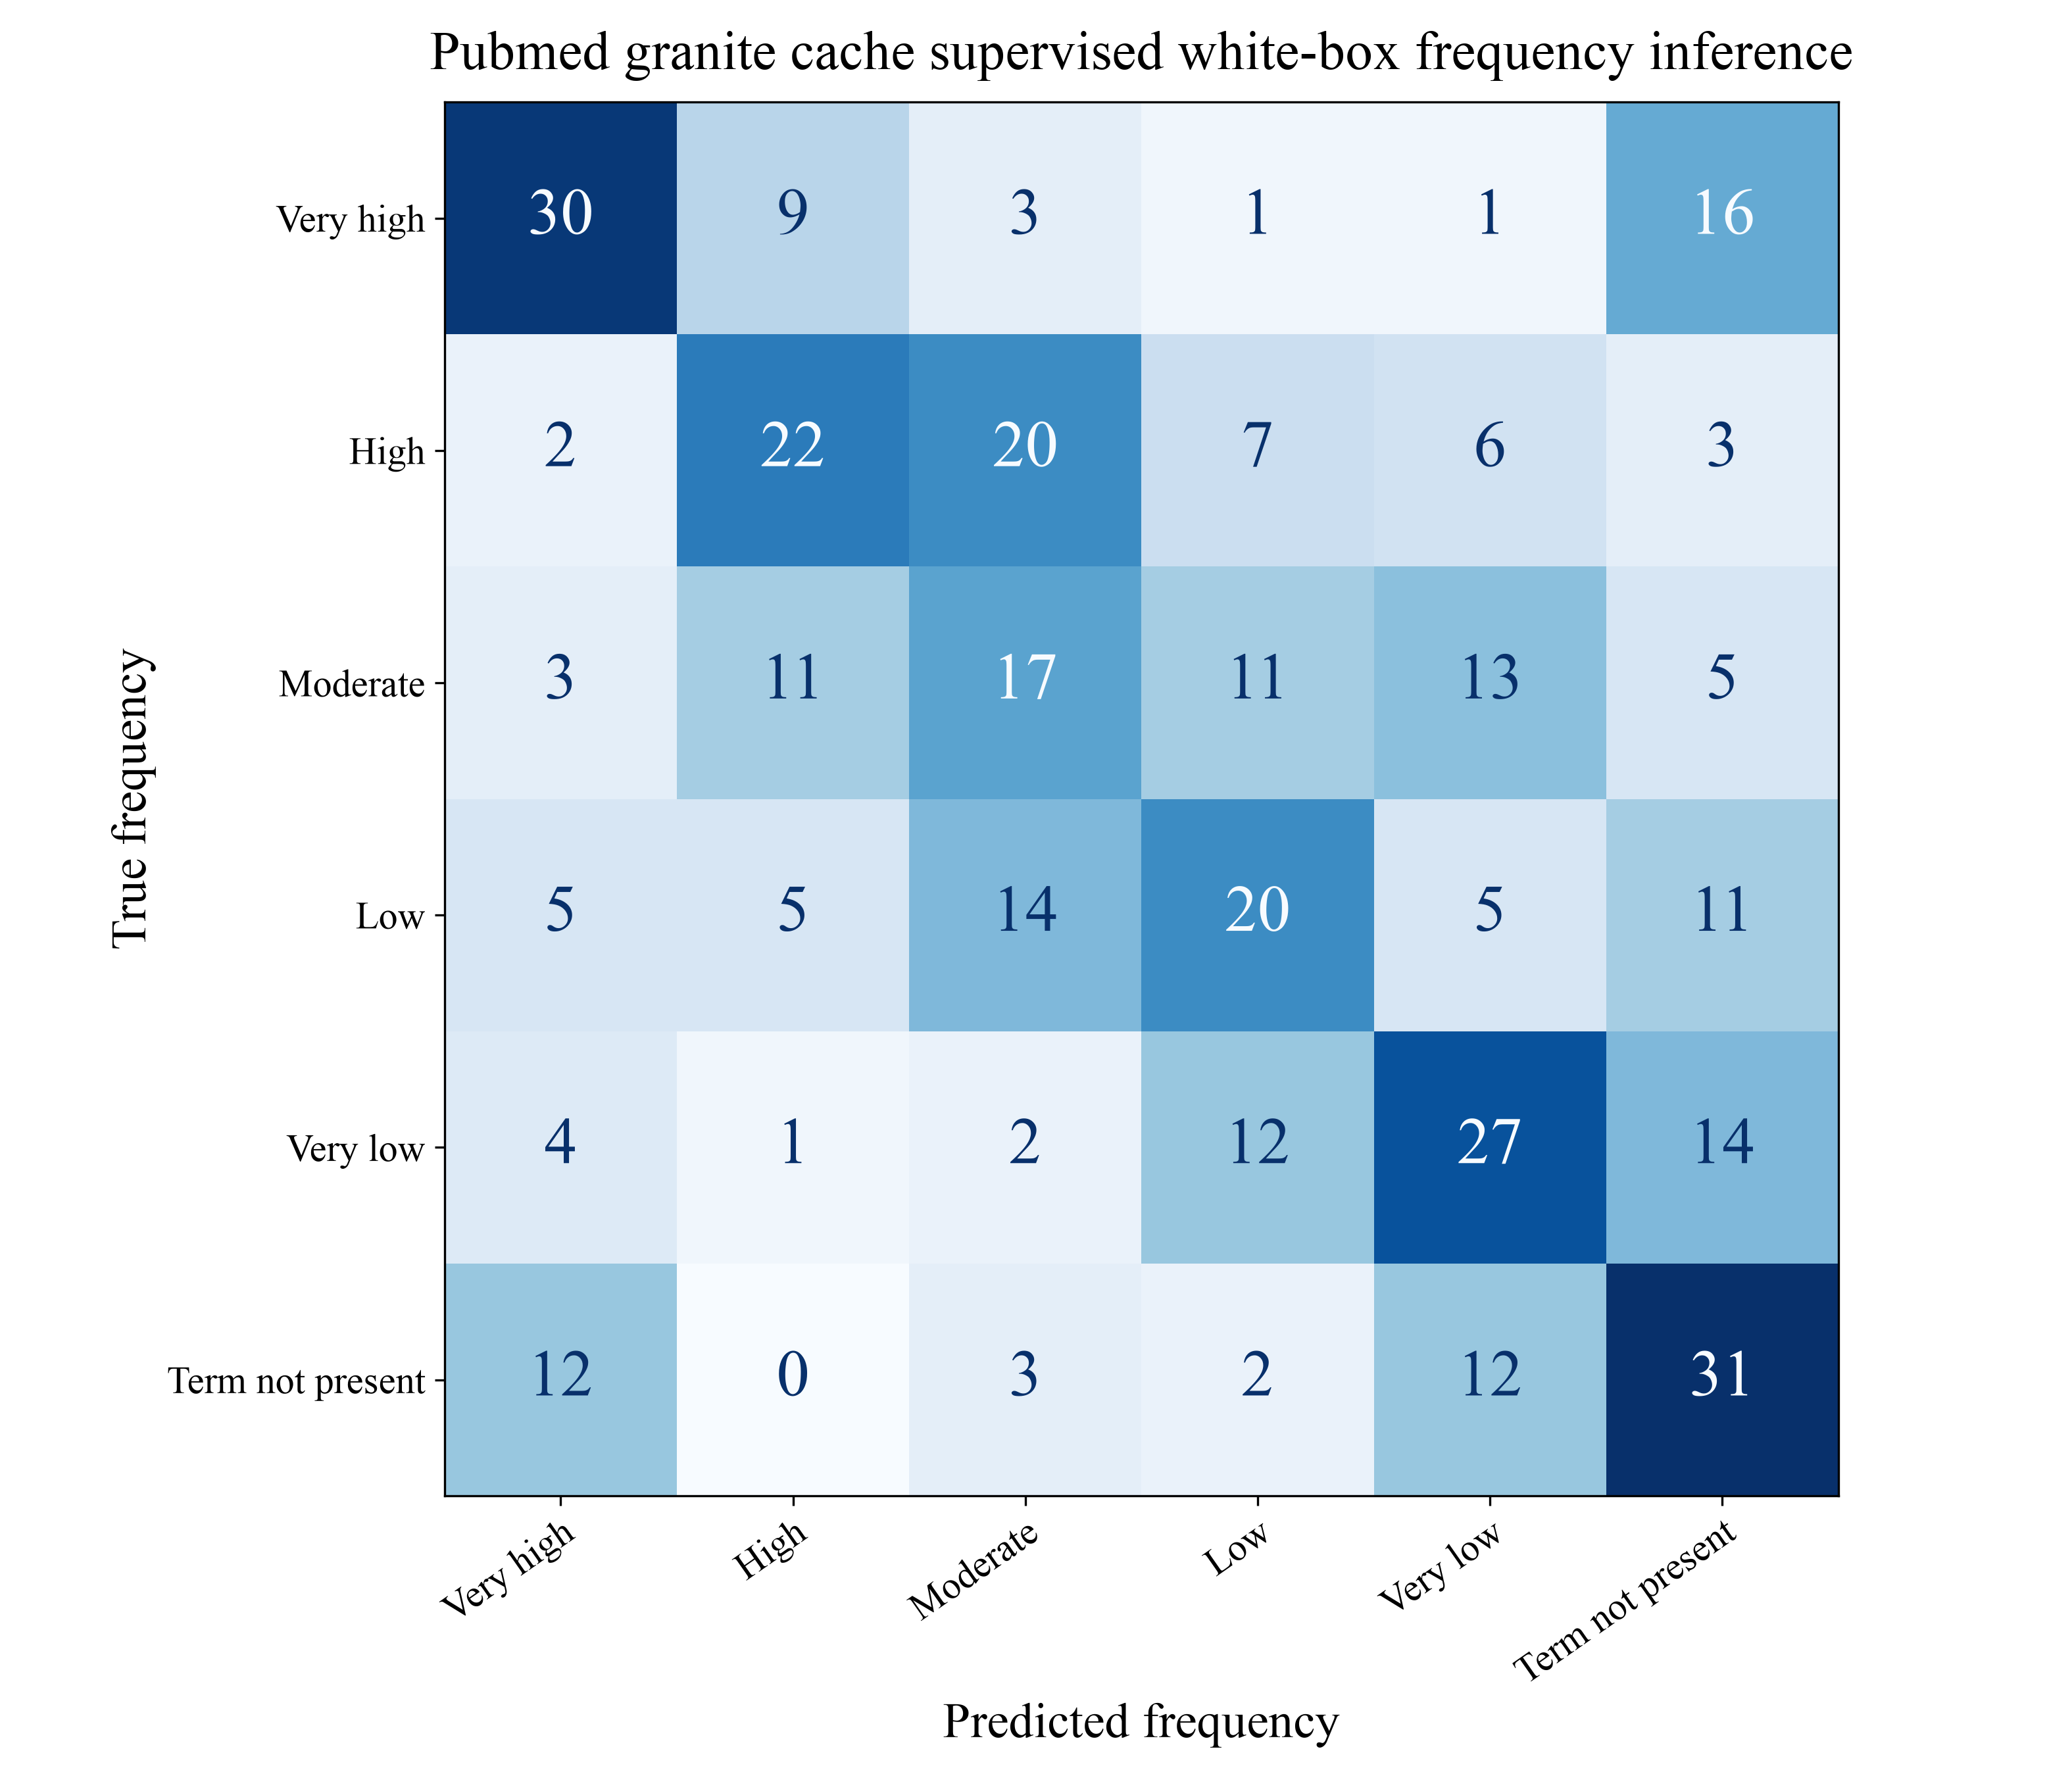

The file beside this chart, header and first rows:
True frequency, Very high, High, Moderate, Low, Very low, Term not present
Very high, 30, 9, 3, 1, 1, 16
High, 2, 22, 20, 7, 6, 3
Moderate, 3, 11, 17, 11, 13, 5
Low, 5, 5, 14, 20, 5, 11
Very low, 4, 1, 2, 12, 27, 14
Term not present, 12, 0, 3, 2, 12, 31
